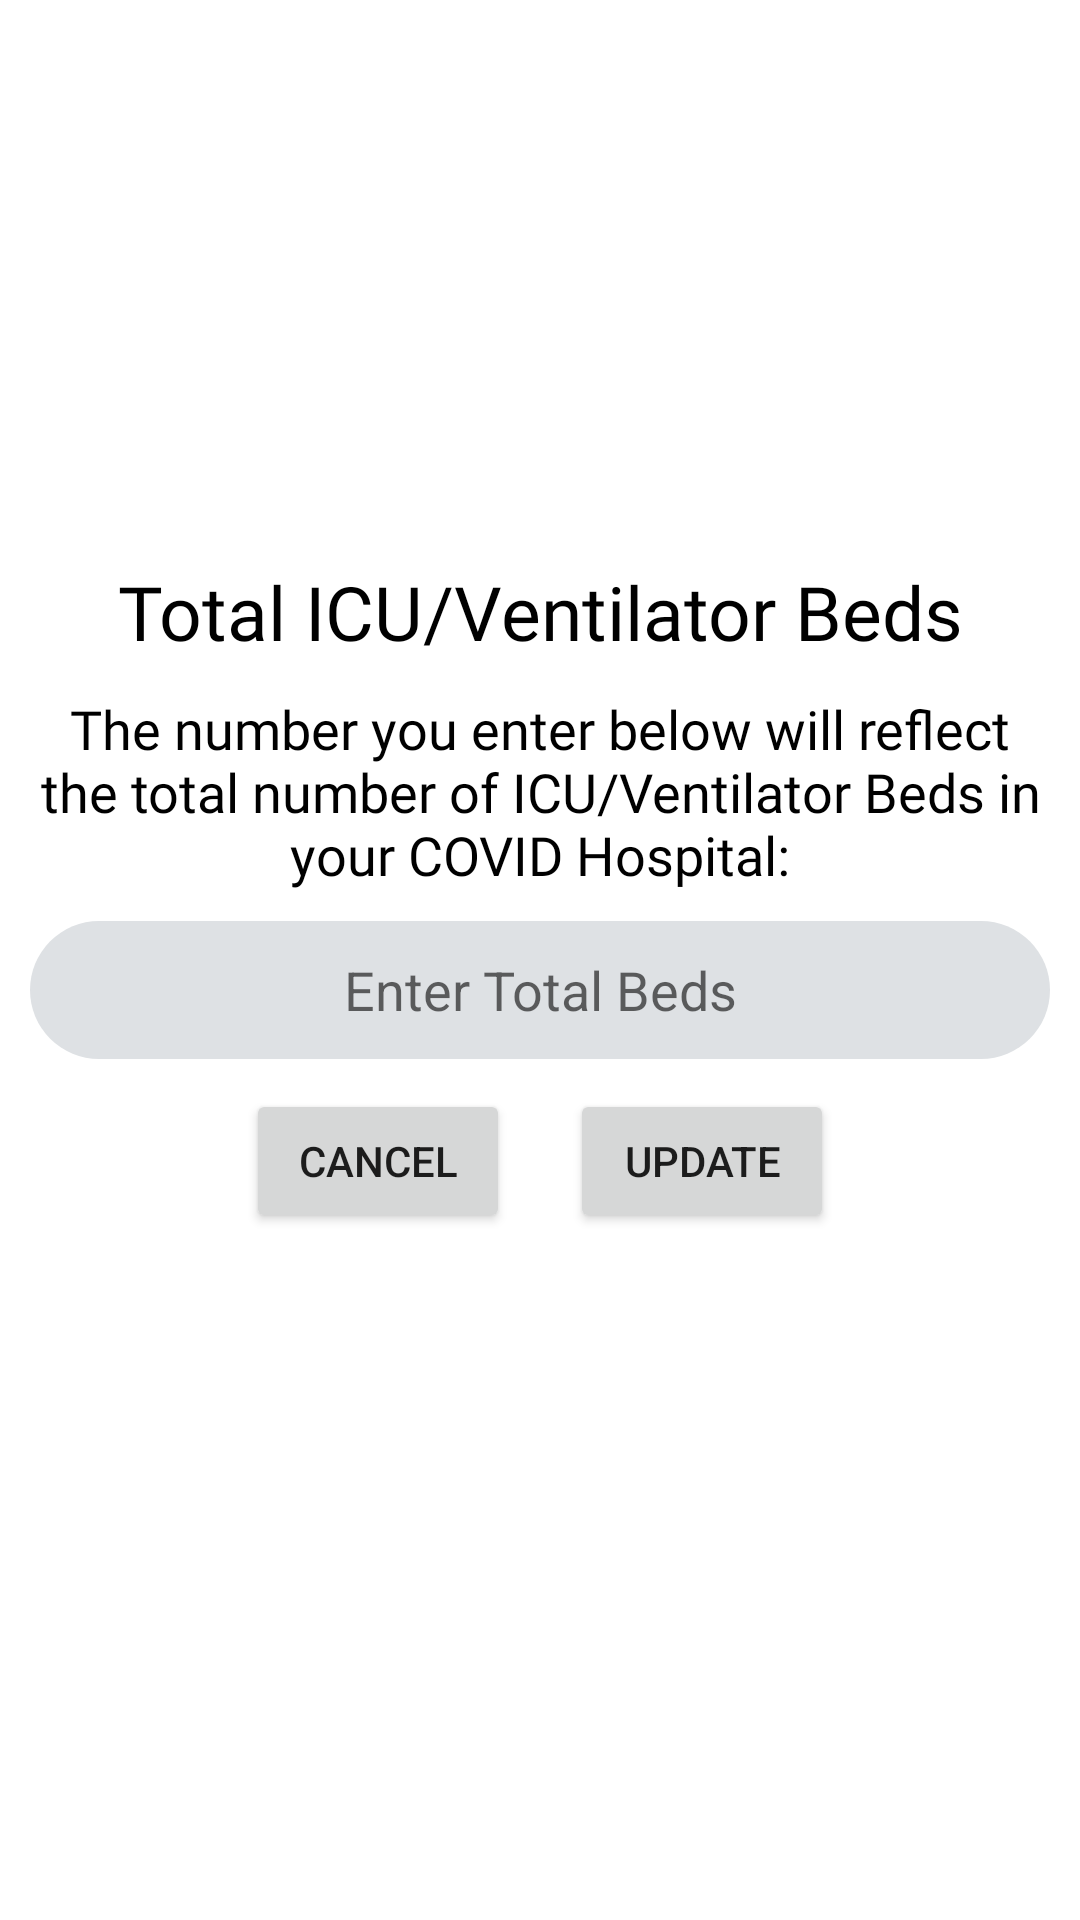

Write the Android layout XML for this screen, with the resource values it uses.
<!-- AndroidManifest.xml: application theme Theme.TDM -->
<!-- res/layout/activity_covid_updatetotal_ventilator_bed.xml -->
<?xml version="1.0" encoding="utf-8"?>
<androidx.constraintlayout.widget.ConstraintLayout xmlns:android="http://schemas.android.com/apk/res/android"
    xmlns:app="http://schemas.android.com/apk/res-auto"
    xmlns:tools="http://schemas.android.com/tools"
    android:layout_width="match_parent"
    android:layout_height="match_parent"
    tools:context=".CovidUpdatetotalVentilatorBed">

    <LinearLayout
        android:layout_width="match_parent"
        android:layout_height="wrap_content"
        android:layout_gravity="center_horizontal"
        android:orientation="vertical"
        app:layout_constraintBottom_toBottomOf="parent"
        app:layout_constraintEnd_toEndOf="parent"
        app:layout_constraintHorizontal_bias="0.0"
        app:layout_constraintStart_toStartOf="parent"
        app:layout_constraintTop_toTopOf="parent"
        app:layout_constraintVertical_bias="0.436">

        <TextView
            android:id="@+id/editHospNameTitle3"
            android:layout_width="match_parent"
            android:layout_height="wrap_content"
            android:gravity="center_horizontal"
            android:layout_marginStart="10dp"
            android:layout_marginLeft="10dp"
            android:layout_marginTop="10dp"
            android:layout_marginEnd="10dp"
            android:layout_marginRight="10dp"
            android:fontFamily="@font/segoeuibold"
            android:text="Total ICU/Ventilator Beds"
            android:textColor="#000000"
            android:textSize="25sp"
            app:layout_constraintBottom_toBottomOf="parent"
            app:layout_constraintEnd_toEndOf="parent"
            app:layout_constraintHorizontal_bias="0.497"
            app:layout_constraintStart_toStartOf="parent"
            app:layout_constraintTop_toTopOf="parent"
            app:layout_constraintVertical_bias="0.297" />

        <TextView
            android:id="@+id/editHospSubtitle3"
            android:layout_width="match_parent"
            android:layout_height="wrap_content"
            android:fontFamily="@font/calibriregular"
            android:gravity="center_horizontal|top"
            android:textColor="#000000"
            android:textSize="18sp"
            android:layout_marginStart="10dp"
            android:layout_marginLeft="10dp"
            android:layout_marginTop="10dp"
            android:layout_marginEnd="10dp"
            android:layout_marginRight="10dp"
            android:text="The number you enter below will reflect the total number of ICU/Ventilator Beds in your COVID Hospital:" />

        <EditText
            android:id="@+id/editHospVacantNormalBedET"
            android:layout_width="match_parent"
            android:layout_height="46dp"
            android:background="@drawable/input_field_tdm"
            android:ems="10"
            android:gravity="center_horizontal|center_vertical"
            android:layout_marginStart="10dp"
            android:layout_marginLeft="10dp"
            android:layout_marginTop="10dp"
            android:layout_marginEnd="10dp"
            android:layout_marginRight="10dp"
            android:hint="Enter Total Beds"
            android:inputType="number" />

        <LinearLayout
            android:layout_width="match_parent"
            android:layout_height="wrap_content"
            android:layout_marginStart="10dp"
            android:layout_marginLeft="10dp"
            android:layout_marginTop="10dp"
            android:layout_marginEnd="10dp"
            android:layout_marginRight="10dp"
            android:gravity="center_horizontal"
            android:orientation="horizontal">

            <Button
                android:id="@+id/cancelHospVacantNormalBed"
                android:layout_width="wrap_content"
                android:layout_height="wrap_content"
                android:layout_marginEnd="10dp"
                android:layout_marginRight="10dp"
                android:text="Cancel" />

            <Button
                android:id="@+id/updateHospVacantNormalBed"
                android:layout_width="wrap_content"
                android:layout_height="wrap_content"
                android:layout_marginStart="10dp"
                android:layout_marginLeft="10dp"
                android:text="Update" />

        </LinearLayout>
    </LinearLayout>

    <ProgressBar
        android:id="@+id/progressBarCovidTV"
        style="?android:attr/progressBarStyle"
        android:layout_width="100dp"
        android:layout_height="100dp"
        android:visibility="invisible"
        app:layout_constraintBottom_toBottomOf="parent"
        app:layout_constraintEnd_toEndOf="parent"
        app:layout_constraintStart_toStartOf="parent"
        app:layout_constraintTop_toTopOf="parent"
        app:layout_constraintVertical_bias="0.692"/>

</androidx.constraintlayout.widget.ConstraintLayout>
<!-- resources referenced by this layout -->
<resources>
  <!-- drawable input_field_tdm (drawable) -->
  <?xml version="1.0" encoding="utf-8"?>
  <shape android:shape="rectangle" xmlns:android="http://schemas.android.com/apk/res/android">
  
      <solid android:color="@color/light_gray"/>
      <corners android:radius="50dp"/>
      <padding android:left="25sp"/>
      <padding android:right="25sp"/>
  
  </shape>
  <style name="Theme.TDM" parent="Theme.MaterialComponents.DayNight.DarkActionBar">
          
          <item name="colorPrimary">@color/purple_500</item>
          <item name="colorPrimaryVariant">@color/purple_700</item>
          <item name="colorOnPrimary">@color/white</item>
          
          <item name="colorSecondary">@color/teal_200</item>
          <item name="colorSecondaryVariant">@color/teal_700</item>
          <item name="colorOnSecondary">@color/black</item>
          
          <item name="android:statusBarColor" tools:targetApi="l">?attr/colorPrimaryVariant</item>
          
          <item name="windowNoTitle">true</item>
          <item name="windowActionBar">false</item>
      </style>
  <color name="light_gray">#DEE1E4</color>
  <color name="purple_500">#EF1542</color>
  <color name="purple_700">#FF3700B3</color>
  <color name="white">#FFFFFFFF</color>
  <color name="teal_200">#FF03DAC5</color>
  <color name="teal_700">#FF018786</color>
  <color name="black">#FF000000</color>
</resources>
